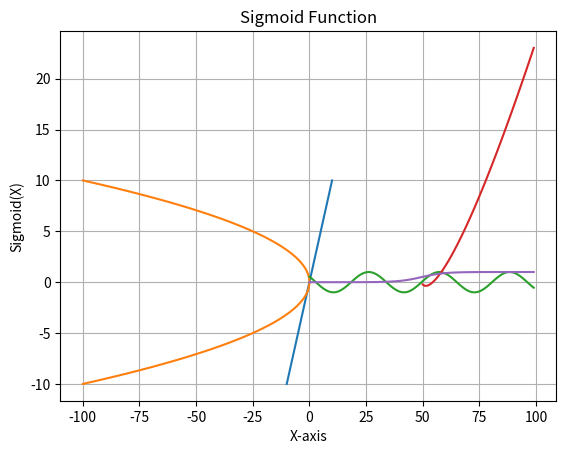

Source code (Python):
import numpy as np
import matplotlib.pyplot as plt
import array

# Integer array
arr = array.array('i', [1, 2, 3, 4, 5])

# Empty array
empty_arr = array.array('i')

# Array with zeros
zeros_arr = array.array('i', [0] * 5)

print("Integer array:", arr)
print("Empty array:", empty_arr)
print("Array with zeros:", zeros_arr)

a=np.arange(12)
print("Sum of array a:", np.sum(a))

#sigmoid
def sigmoid(x):
    return 1 / (1 + np.exp(-x))
# Example usage
x = np.array([1, 2, 3])
print("Sigmoid of x:", sigmoid(x))


#mean square error
actual =np.random.randint(1,50,25)
predicted = np.random.randint(1, 50, 25)
print("Actual values:", actual)
print("Predicted values:", predicted)
def mse(actual, predicted):
    return np.mean((actual - predicted) ** 2)
print("Mean Squared Error (function):", mse(actual, predicted))
print("Mean Squared Error (numpy):", np.mean((actual - predicted) ** 2))

# working with missing values

x=np.array([1, 2, np.nan, 4, 5])
print("Original array with NaN:", x)
print("Is NaN:", np.isnan(x))

print("nan",x[~np.isnan(x)]) # remove nan 

# plotting graph
x=np.linspace(-10, 10, 100)
y=x
plt.plot(x, y)
plt.title("Line Graph")
plt.xlabel("X-axis")
plt.ylabel("Y-axis")
plt.grid()
plt.show()

h=np.linspace(-10, 10, 100)
d=-(h**2)
plt.plot(d,h)
plt.title("Graph of h^2")
plt.xlabel("h^2")   
plt.ylabel("h")
plt.grid()
plt.show()


k=np.linspace(-10, 10, 100)
plt.plot(np.sin(k))
plt.title("Sine Function")
plt.xlabel("X-axis")
plt.ylabel("sin(X)")
plt.grid()
plt.show()

l=np.linspace(-10, 10, 100)
plt.plot(x*(np.log(l)))
plt.title("Logarithmic Function")
plt.xlabel("X-axis")    
plt.ylabel("log(X)")
plt.grid()
plt.show()

# sigmoid 
b=np.linspace(-10, 10, 100)
plt.plot(sigmoid(b))
plt.title("Sigmoid Function")
plt.xlabel("X-axis")
plt.ylabel("Sigmoid(X)")
plt.grid()
plt.show()